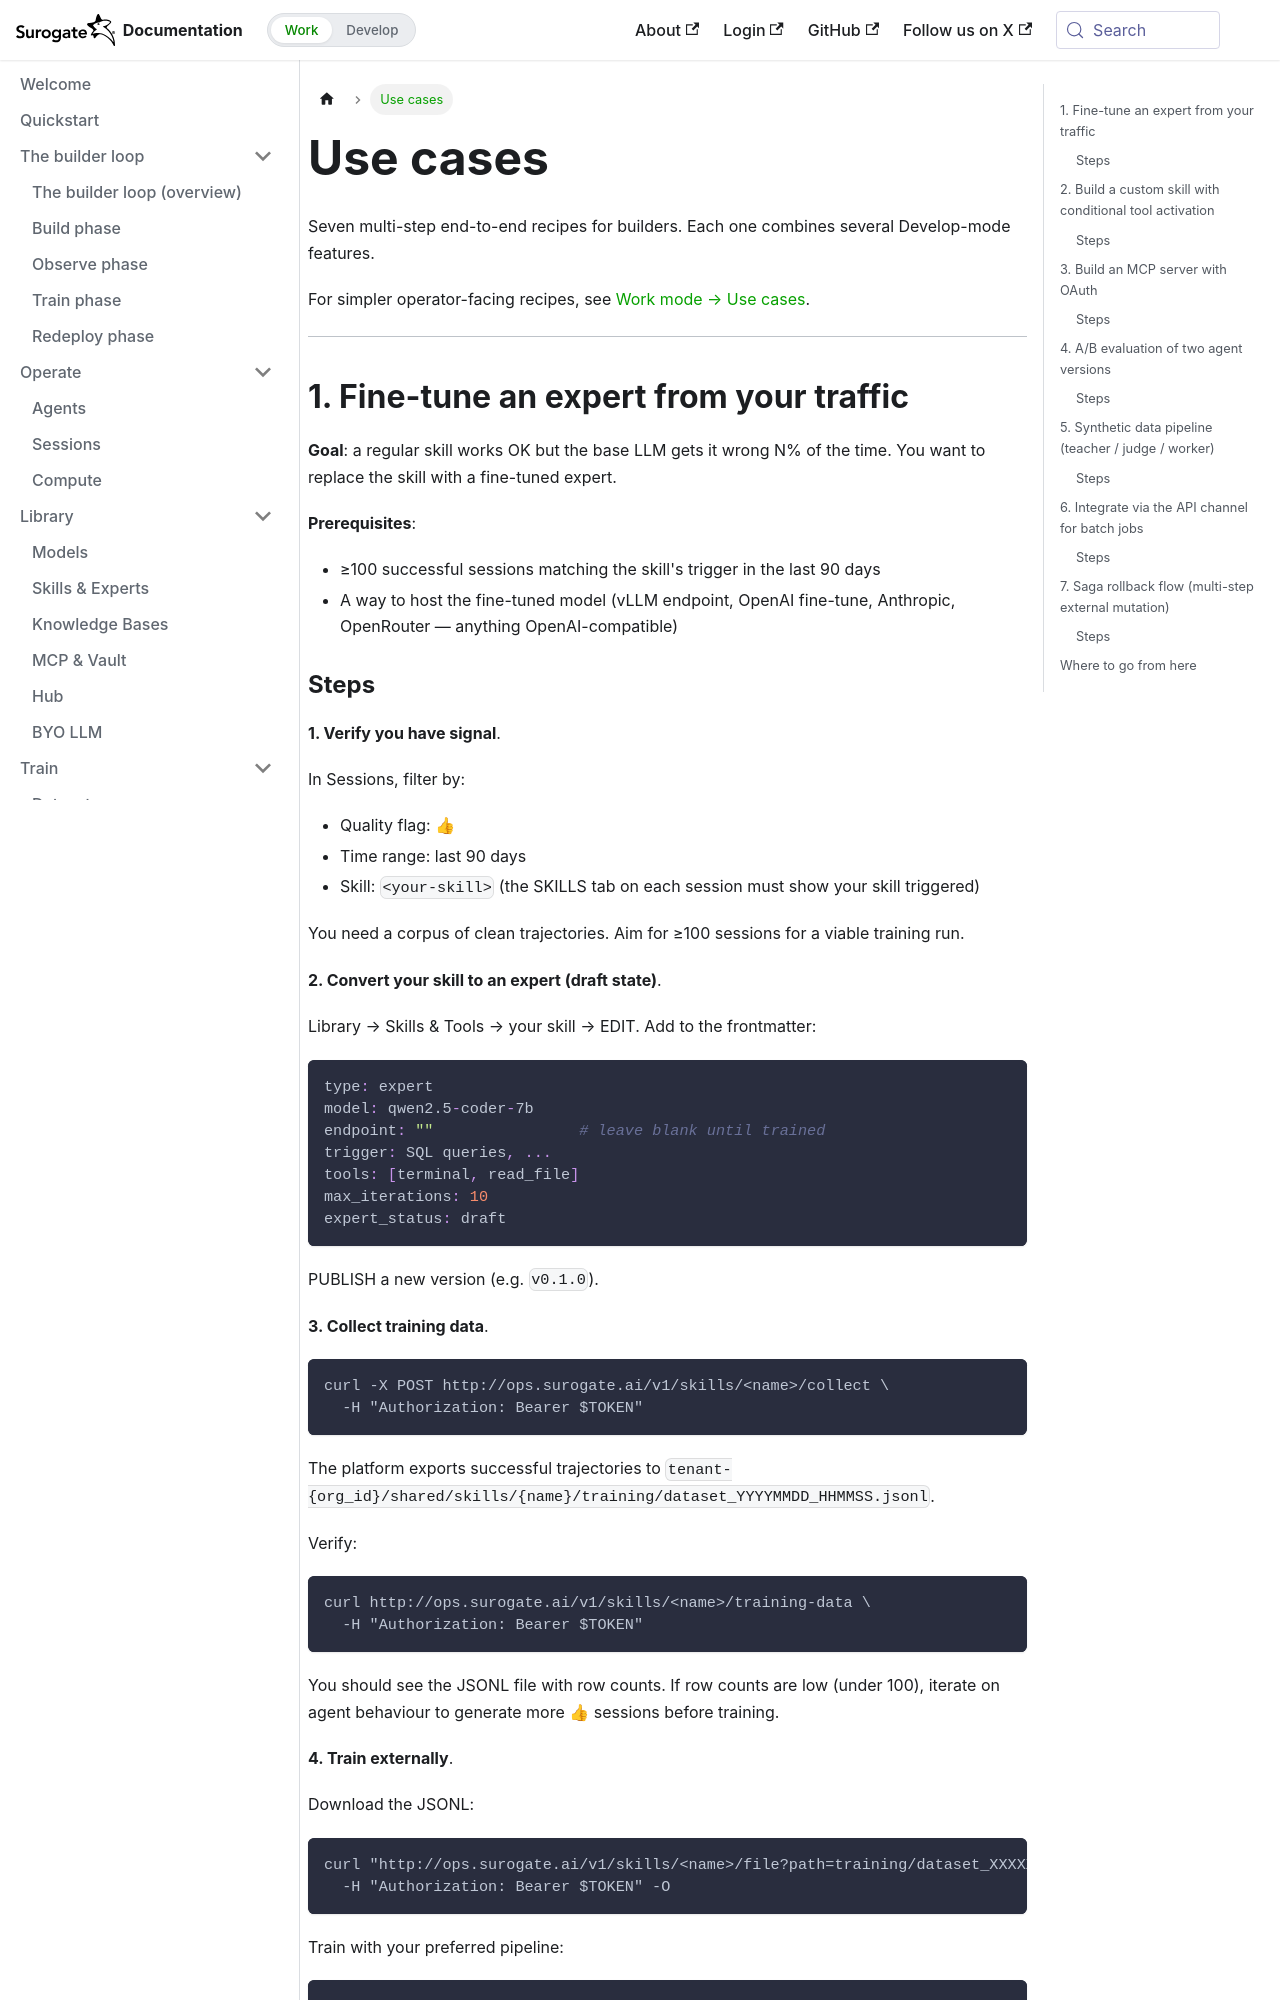

repository: invergent-ai/surogate-docs · page: develop/use-cases.html · generator: docusaurus

---
title: Use cases
sidebar_position: 100
---

# Use cases

Seven multi-step end-to-end recipes for builders. Each one combines several Develop-mode features.

For simpler operator-facing recipes, see [Work mode → Use cases](/work/use-cases).

---

## 1. Fine-tune an expert from your traffic

**Goal**: a regular skill works OK but the base LLM gets it wrong N% of the time. You want to replace the skill with a fine-tuned expert.

**Prerequisites**:
- ≥100 successful sessions matching the skill's trigger in the last 90 days
- A way to host the fine-tuned model (vLLM endpoint, OpenAI fine-tune, Anthropic, OpenRouter — anything OpenAI-compatible)
